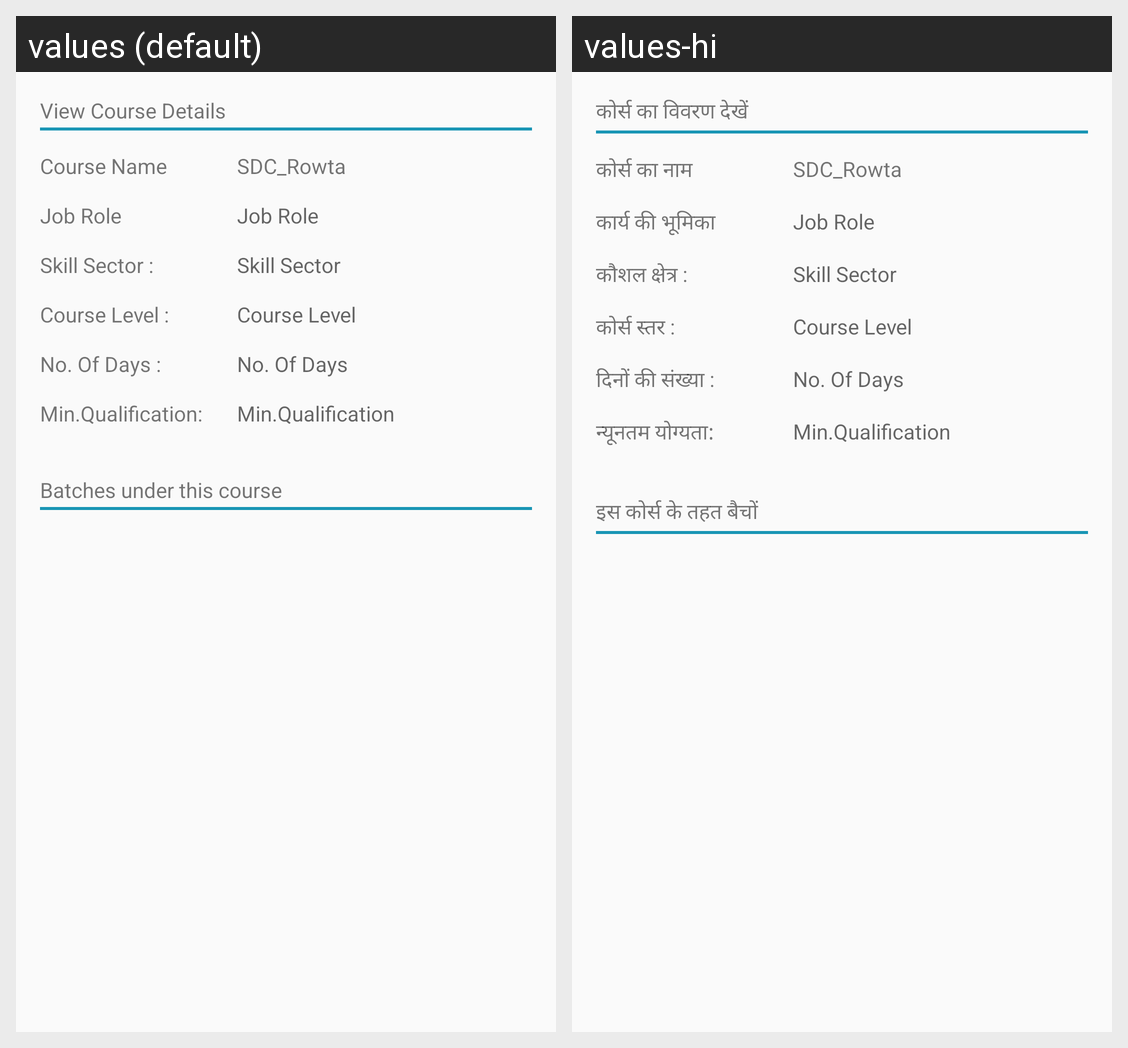

The same Android screen rendered under two of its app's locales, left to right. List the strings drawn on it with the default value and each locale's translation.
Android screen res/layout/course_info.xml rendered under 2 locales, left to right: values (default), values-hi. Device: Nexus 5 (rendered at 1080×1920; each locale shown at half size, 540×960, under a caption strip naming it); theme AppTheme.
Strings drawn on this screen, with the default value and each locale's value (text and hints the layout hard-codes, and strings that could not be matched under every locale, appear in the picture but are not listed):

view_course_details
  values: View Course Details
  values-hi: कोर्स का विवरण देखें

course_name
  values: Course Name
  values-hi: कोर्स का नाम

sdc_rowta
  values: SDC_Rowta
  values-hi: SDC_Rowta

job_role_info
  values: Job Role
  values-hi: कार्य की भूमिका

skill_sector
  values: Skill Sector :
  values-hi: कौशल क्षेत्र :

course_level
  values: Course Level :
  values-hi: कोर्स स्तर :

no_of_days
  values: No. Of Days :
  values-hi: दिनों की संख्या :

min_qualification
  values: Min.Qualification:
  values-hi: न्यूनतम योग्यता:

batches_under_this_course
  values: Batches under this course
  values-hi: इस कोर्स के तहत बैचों
